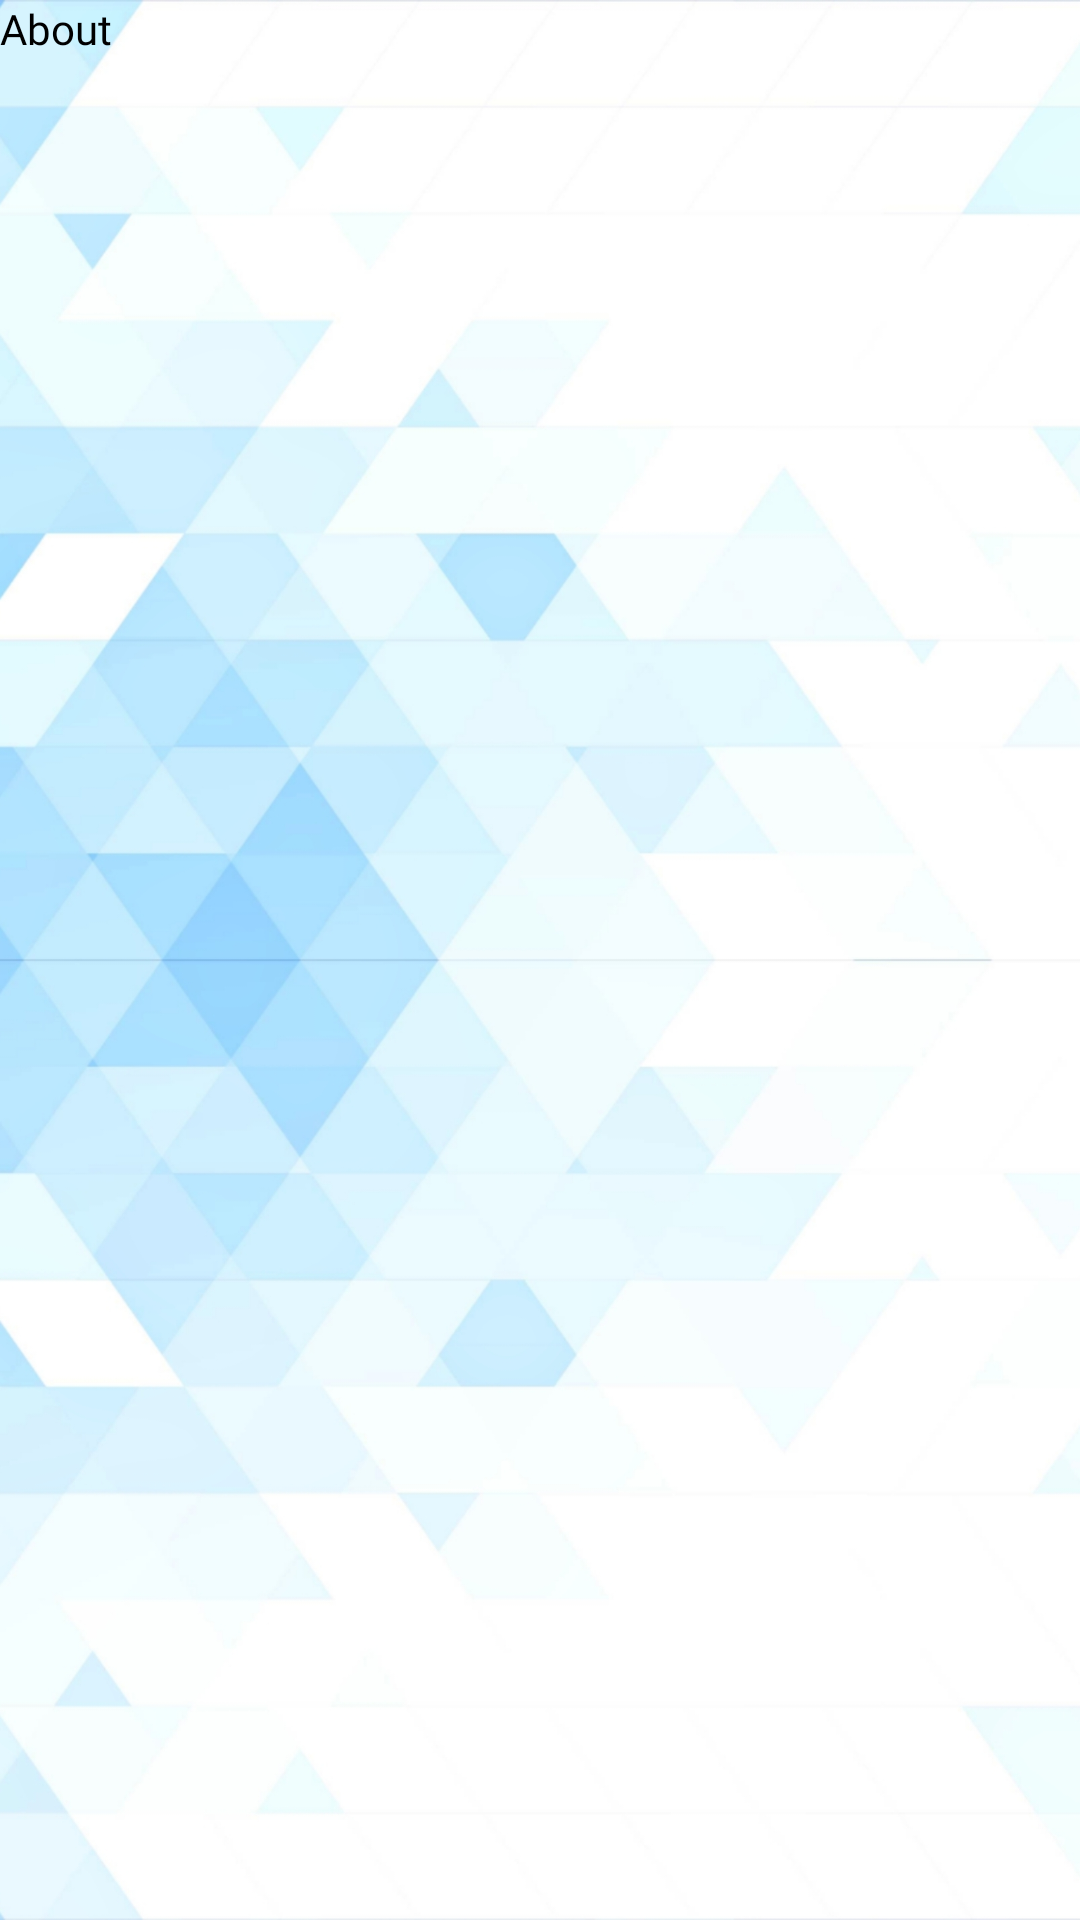

Here is an Android app screen rendered from its layout file. Give the layout XML and the strings, colors and styles it references.
<!-- AndroidManifest.xml: application theme Theme.BTGadget -->
<!-- res/layout/fragment_about.xml -->
<?xml version="1.0" encoding="utf-8"?>
<FrameLayout xmlns:android="http://schemas.android.com/apk/res/android"
    xmlns:app="http://schemas.android.com/apk/res-auto"
    xmlns:tools="http://schemas.android.com/tools"
    android:layout_width="match_parent"
    android:layout_height="match_parent"
    tools:context=".AboutFragment"
    android:background="@drawable/bg">



    
    <TextView
        android:layout_width="match_parent"
        android:layout_height="match_parent"
        android:text="About"
        android:fontFamily="@font/itimregular"
        android:textColor="@color/black"/>


</FrameLayout>
<!-- resources referenced by this layout -->
<resources>
  <color name="black">#FF000000</color>
  <!-- drawable bg: jpg bitmap (drawable, 370430 bytes) -->
  <style name="Theme.BTGadget" parent="Base.Theme.BTGadget" />
  <style name="Base.Theme.BTGadget" parent="Theme.Material3.DayNight.NoActionBar">
          
          <item name="android:windowContentTransitions">true</item>
        <item name="colorPrimary">@color/blue</item>
      </style>
  <color name="blue">#012AFF</color>
</resources>
